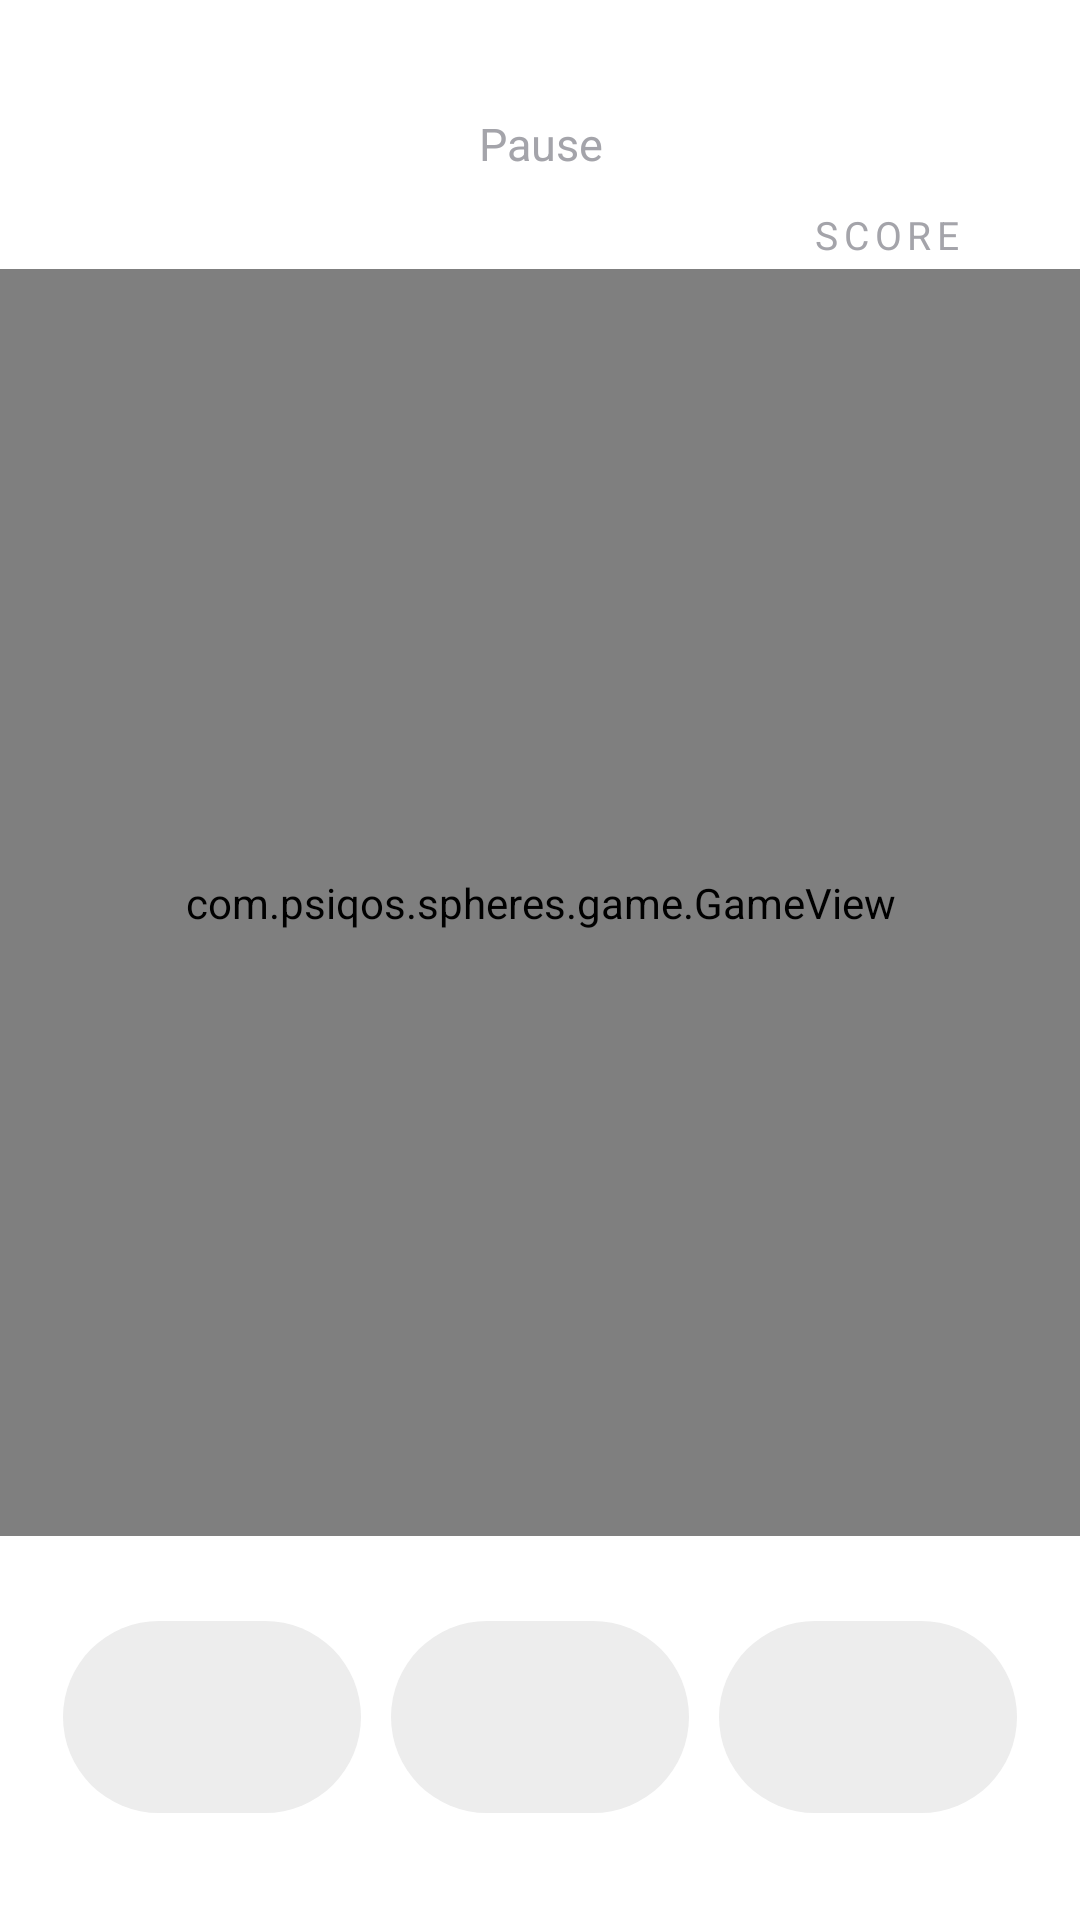

Android layout source for this screen:
<!-- AndroidManifest.xml: application theme Theme.Spheres -->
<!-- res/layout/activity_game.xml -->
<?xml version="1.0" encoding="utf-8"?>
<FrameLayout xmlns:android="http://schemas.android.com/apk/res/android"
    android:layout_width="match_parent"
    android:layout_height="match_parent"
    android:background="@color/background"
    android:fitsSystemWindows="true">

    <LinearLayout
        android:layout_width="match_parent"
        android:layout_height="match_parent"
        android:orientation="vertical">

        <RelativeLayout
            android:layout_width="match_parent"
            android:layout_height="wrap_content"
            android:paddingStart="28dp"
            android:paddingTop="16dp"
            android:paddingEnd="28dp">

            <LinearLayout
                android:layout_width="wrap_content"
                android:layout_height="wrap_content"
                android:layout_alignParentStart="true"
                android:gravity="center_horizontal"
                android:minWidth="72dp"
                android:orientation="vertical">

                <TextView
                    android:id="@+id/limit_value"
                    style="@style/HudValue" />

                <TextView
                    android:id="@+id/limit_label"
                    style="@style/HudLabel" />
            </LinearLayout>

            <TextView
                android:id="@+id/pause_button"
                android:layout_width="wrap_content"
                android:layout_height="48dp"
                android:layout_centerHorizontal="true"
                android:layout_marginTop="8dp"
                android:background="?android:attr/selectableItemBackgroundBorderless"
                android:gravity="center"
                android:paddingStart="16dp"
                android:paddingEnd="16dp"
                android:text="@string/pause"
                android:textColor="@color/text_secondary"
                android:textSize="15sp" />

            <TextView
                android:id="@+id/difficulty_label"
                style="@style/HudLabel"
                android:layout_below="@id/pause_button"
                android:layout_centerHorizontal="true" />

            <LinearLayout
                android:layout_width="wrap_content"
                android:layout_height="wrap_content"
                android:layout_alignParentEnd="true"
                android:gravity="center_horizontal"
                android:minWidth="72dp"
                android:orientation="vertical">

                <TextView
                    android:id="@+id/score_value"
                    style="@style/HudValue" />

                <TextView
                    style="@style/HudLabel"
                    android:text="@string/label_score" />
            </LinearLayout>
        </RelativeLayout>

        <com.psiqos.spheres.game.TimeStopBar
            android:id="@+id/time_stop_bar"
            android:layout_width="match_parent"
            android:layout_height="8dp"
            android:layout_marginStart="28dp"
            android:layout_marginTop="12dp"
            android:layout_marginEnd="28dp"
            android:visibility="gone" />

        <com.psiqos.spheres.game.GameView
            android:id="@+id/game_view"
            android:layout_width="match_parent"
            android:layout_height="0dp"
            android:layout_weight="1" />

        <TextView
            android:id="@+id/powerup_hint"
            android:layout_width="match_parent"
            android:layout_height="wrap_content"
            android:gravity="center"
            android:paddingBottom="8dp"
            android:textColor="@color/text_primary"
            android:textSize="15sp"
            android:visibility="invisible" />

        <LinearLayout
            android:layout_width="match_parent"
            android:layout_height="wrap_content"
            android:orientation="horizontal"
            android:paddingStart="16dp"
            android:paddingEnd="16dp">

            <TextView
                android:id="@+id/powerup_shrinker"
                style="@style/PowerUpButton" />

            <TextView
                android:id="@+id/powerup_special"
                style="@style/PowerUpButton" />

            <TextView
                android:id="@+id/powerup_expander"
                style="@style/PowerUpButton" />
        </LinearLayout>

        <TextView
            android:id="@+id/wallet_value"
            android:layout_width="match_parent"
            android:layout_height="wrap_content"
            android:gravity="center"
            android:paddingTop="6dp"
            android:paddingBottom="12dp"
            android:textColor="@color/text_secondary"
            android:textSize="13sp" />
    </LinearLayout>

    <LinearLayout
        android:id="@+id/game_over"
        android:layout_width="match_parent"
        android:layout_height="match_parent"
        android:background="@color/scrim"
        android:clickable="true"
        android:focusable="true"
        android:gravity="center"
        android:orientation="vertical"
        android:paddingStart="48dp"
        android:paddingEnd="48dp"
        android:visibility="gone">

        <TextView
            style="@style/HudLabel"
            android:text="@string/game_over" />

        <TextView
            android:id="@+id/final_score"
            android:layout_width="wrap_content"
            android:layout_height="wrap_content"
            android:fontFamily="sans-serif-light"
            android:textColor="@color/text_primary"
            android:textSize="96sp" />

        <TextView
            android:id="@+id/new_best"
            android:layout_width="wrap_content"
            android:layout_height="wrap_content"
            android:fontFamily="sans-serif-medium"
            android:text="@string/new_best"
            android:textColor="#FFEC5B57"
            android:textSize="18sp" />

        <TextView
            android:id="@+id/final_best"
            android:layout_width="wrap_content"
            android:layout_height="wrap_content"
            android:layout_marginTop="4dp"
            android:layout_marginBottom="40dp"
            android:textColor="@color/text_secondary"
            android:textSize="16sp" />

        <TextView
            android:id="@+id/play_again"
            style="@style/ModeButton"
            android:background="@drawable/btn_green"
            android:text="@string/play_again" />

        <TextView
            android:id="@+id/to_menu"
            style="@style/ModeButton"
            android:layout_marginTop="16dp"
            android:background="@drawable/btn_grey"
            android:text="@string/menu"
            android:textColor="@color/text_primary" />
    </LinearLayout>

    <LinearLayout
        android:id="@+id/pause_overlay"
        android:layout_width="match_parent"
        android:layout_height="match_parent"
        android:background="@color/scrim"
        android:clickable="true"
        android:focusable="true"
        android:gravity="center"
        android:orientation="vertical"
        android:paddingStart="48dp"
        android:paddingEnd="48dp"
        android:visibility="gone">

        <TextView
            android:layout_width="wrap_content"
            android:layout_height="wrap_content"
            android:layout_marginBottom="40dp"
            android:fontFamily="sans-serif-light"
            android:text="@string/paused"
            android:textColor="@color/text_primary"
            android:textSize="40sp" />

        <TextView
            android:id="@+id/resume"
            style="@style/ModeButton"
            android:background="@drawable/btn_green"
            android:text="@string/resume" />

        <TextView
            android:id="@+id/new_round"
            style="@style/ModeButton"
            android:layout_marginTop="16dp"
            android:background="@drawable/btn_grey"
            android:text="@string/new_round"
            android:textColor="@color/text_primary" />

        <TextView
            android:id="@+id/pause_to_menu"
            style="@style/ModeButton"
            android:layout_marginTop="16dp"
            android:background="@drawable/btn_grey"
            android:text="@string/menu"
            android:textColor="@color/text_primary" />

        <TextView
            android:layout_width="wrap_content"
            android:layout_height="wrap_content"
            android:layout_marginTop="12dp"
            android:gravity="center"
            android:text="@string/pause_hint"
            android:textColor="@color/text_secondary"
            android:textSize="14sp" />
    </LinearLayout>
</FrameLayout>
<!-- resources referenced by this layout -->
<resources>
  <color name="background">#FFFFFFFF</color>
  <color name="scrim">#E6FFFFFF</color>
  <color name="text_primary">#FF4E4E52</color>
  <color name="text_secondary">#FFA4A4AA</color>
  <!-- drawable btn_green (drawable) -->
  <?xml version="1.0" encoding="utf-8"?>
  <ripple xmlns:android="http://schemas.android.com/apk/res/android" android:color="#40FFFFFF">
      <item>
          <shape android:shape="rectangle">
              <solid android:color="#FF83D66A" />
              <corners android:radius="32dp" />
          </shape>
      </item>
  </ripple>
  <!-- drawable btn_grey (drawable) -->
  <?xml version="1.0" encoding="utf-8"?>
  <ripple xmlns:android="http://schemas.android.com/apk/res/android" android:color="#22000000">
      <item>
          <shape android:shape="rectangle">
              <solid android:color="#FFEDEDED" />
              <corners android:radius="32dp" />
          </shape>
      </item>
  </ripple>
  <string name="game_over">Game over</string>
  <string name="label_score">Score</string>
  <string name="menu">Menu</string>
  <string name="new_best">New best!</string>
  <string name="new_round">New round</string>
  <string name="pause">Pause</string>
  <string name="pause_hint">Your game is saved and can be resumed from the menu.</string>
  <string name="paused">Paused</string>
  <string name="play_again">Play again</string>
  <string name="resume">Resume</string>
  <style name="HudLabel">
          <item name="android:layout_width">wrap_content</item>
          <item name="android:layout_height">wrap_content</item>
          <item name="android:textColor">@color/text_secondary</item>
          <item name="android:textSize">13sp</item>
          <item name="android:letterSpacing">0.15</item>
          <item name="android:textAllCaps">true</item>
      </style>
  <style name="HudValue">
          <item name="android:layout_width">wrap_content</item>
          <item name="android:layout_height">wrap_content</item>
          <item name="android:textColor">@color/text_primary</item>
          <item name="android:textSize">40sp</item>
          <item name="android:fontFamily">sans-serif-light</item>
      </style>
  <style name="ModeButton">
          <item name="android:layout_width">match_parent</item>
          <item name="android:layout_height">64dp</item>
          <item name="android:gravity">center</item>
          <item name="android:textColor">#FFFFFFFF</item>
          <item name="android:textSize">20sp</item>
          <item name="android:fontFamily">sans-serif-medium</item>
          <item name="android:letterSpacing">0.05</item>
          <item name="android:clickable">true</item>
          <item name="android:focusable">true</item>
      </style>
  <style name="Theme.Spheres" parent="Base.Theme.Spheres">
          <item name="android:windowBackground">@color/background</item>
          <item name="android:statusBarColor">@color/background</item>
          <item name="android:navigationBarColor">@color/background</item>
          <item name="android:windowLightStatusBar">@bool/light_system_bars</item>
          <item name="android:windowLightNavigationBar">@bool/light_system_bars</item>
          <item name="android:colorAccent">#FF5CA8EC</item>
      </style>
  <style name="Base.Theme.Spheres" parent="android:Theme.Material.Light.NoActionBar" />
</resources>
